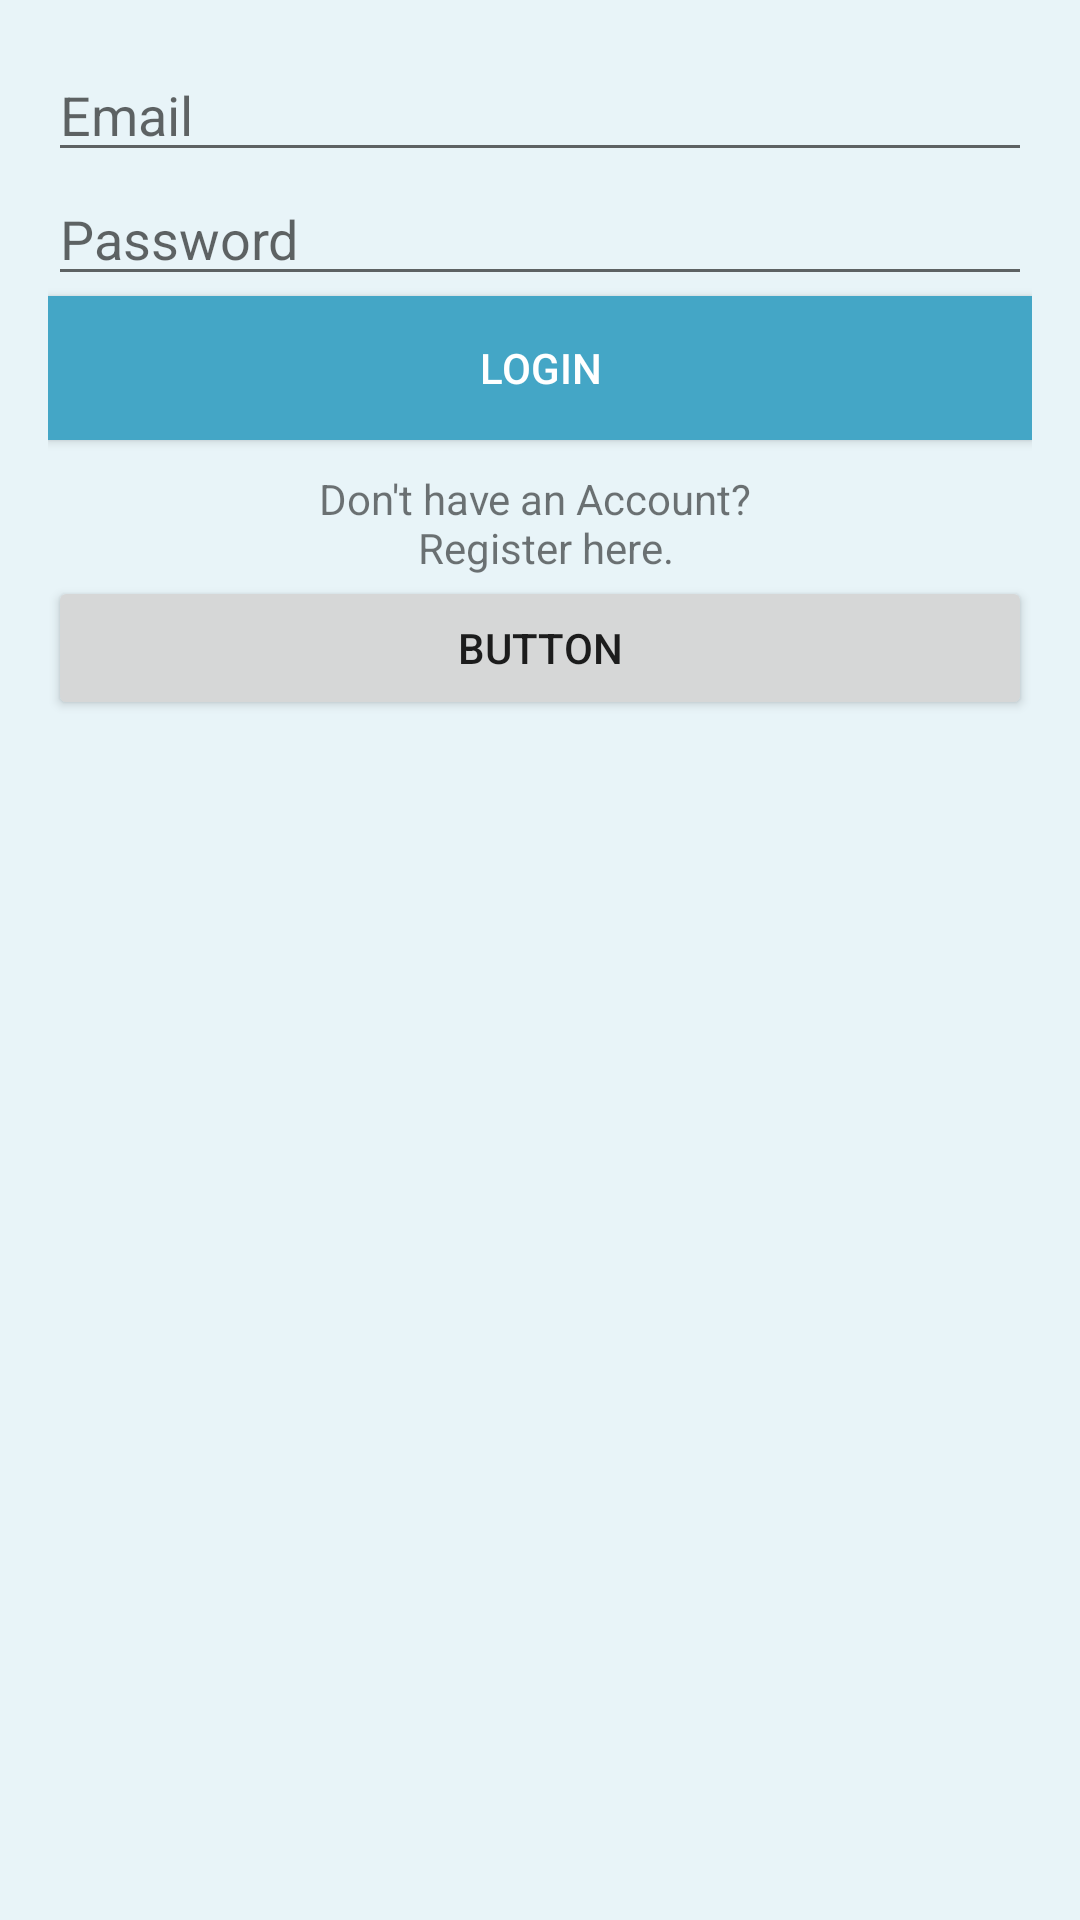

Here is an Android app screen rendered from its layout file. Give the layout XML and the strings, colors and styles it references.
<!-- AndroidManifest.xml: application theme Theme.SistemLoginRegister -->
<!-- res/layout/activity_main.xml -->
<?xml version="1.0" encoding="utf-8"?>
<LinearLayout xmlns:android="http://schemas.android.com/apk/res/android"
    xmlns:app="http://schemas.android.com/apk/res-auto"
    xmlns:tools="http://schemas.android.com/tools"
    android:layout_width="match_parent"
    android:layout_height="match_parent"
    tools:context=".MainActivity"
    android:layout_gravity="center"
    android:orientation="vertical"
    android:padding="16dp"
    android:background="#e8f4f8"
    >


    <EditText
        android:id="@+id/etEmail"
        android:layout_width="match_parent"
        android:layout_height="wrap_content"
        android:ems="10"
        android:inputType="textEmailAddress"
        android:hint="@string/email"/>

    <EditText
        android:id="@+id/etPassword"
        android:layout_width="match_parent"
        android:layout_height="wrap_content"
        android:ems="10"
        android:inputType="textPassword"
        android:hint="@string/password"/>

    <Button
        android:id="@+id/button"
        android:layout_width="match_parent"
        android:layout_height="wrap_content"
        android:text="@string/login"
        android:background="#44a6c6"
        android:onClick="login"
        android:textColor="@android:color/white"
        />

    <TextView
        android:id="@+id/textView"
        android:layout_width="match_parent"
        android:layout_height="wrap_content"
        android:text="@string/don_t_have_an_account_n_register_here"
        android:onClick="register"
        android:layout_marginTop="10dp"
        android:textAlignment="center"
        android:layout_gravity="center"/>

    <Button
        android:id="@+id/button2"
        android:layout_width="match_parent"
        android:layout_height="wrap_content"
        android:text="Button"
        android:onClick="register"/>
</LinearLayout>
<!-- resources referenced by this layout -->
<resources>
  <string name="don_t_have_an_account_n_register_here">Don\'t have an Account? \n Register here.</string>
  <string name="email">Email</string>
  <string name="login">Login</string>
  <string name="password">Password</string>
  <style name="Theme.SistemLoginRegister" parent="Theme.MaterialComponents.DayNight.DarkActionBar">
          
          <item name="colorPrimary">@color/purple_500</item>
          <item name="colorPrimaryVariant">@color/purple_700</item>
          <item name="colorOnPrimary">@color/white</item>
          
          <item name="colorSecondary">@color/teal_200</item>
          <item name="colorSecondaryVariant">@color/teal_700</item>
          <item name="colorOnSecondary">@color/black</item>
          
          <item name="android:statusBarColor" tools:targetApi="l">?attr/colorPrimaryVariant</item>
          
      </style>
  <!-- not gathered from this repository: default colours our renderer supplied (Android Studio template values) -->
  <color name="purple_500">#FF6200EE</color>
  <color name="purple_700">#FF3700B3</color>
  <color name="teal_200">#FF03DAC5</color>
  <color name="teal_700">#FF018786</color>
  <color name="black">#FF000000</color>
  <color name="white">#FFFFFFFF</color>
</resources>
